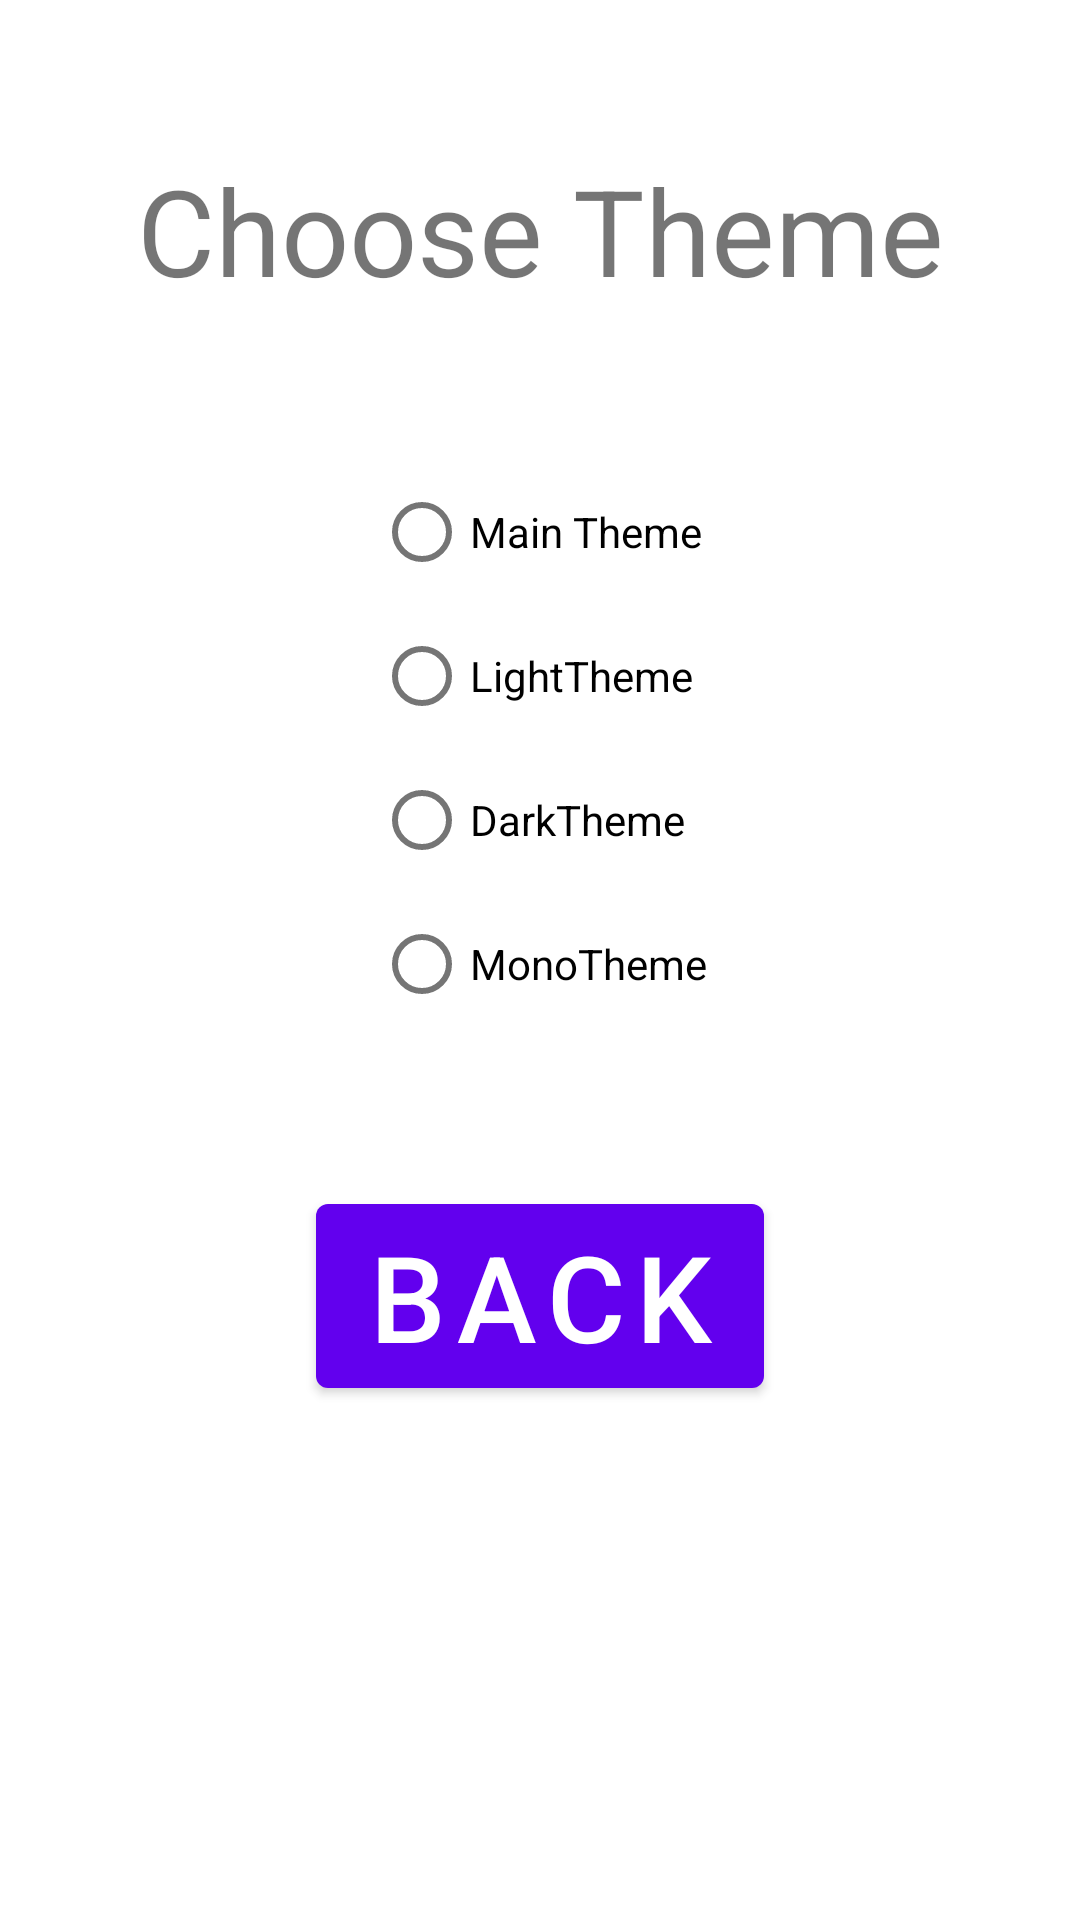

Layout XML and referenced resources for this Android screen:
<!-- AndroidManifest.xml: application theme Theme.MyCalculator -->
<!-- res/layout/activity_settings.xml -->
<?xml version="1.0" encoding="utf-8"?>
<androidx.constraintlayout.widget.ConstraintLayout xmlns:android="http://schemas.android.com/apk/res/android"
    xmlns:app="http://schemas.android.com/apk/res-auto"
    xmlns:tools="http://schemas.android.com/tools"
    android:layout_width="match_parent"
    android:layout_height="match_parent"
    tools:context=".SettingsActivity">

    <androidx.appcompat.widget.AppCompatImageView
        android:id="@+id/appCompatImageView"
        android:layout_width="match_parent"
        android:layout_height="match_parent"
        android:scaleType="fitXY"
        app:srcCompat="@drawable/background6" />

    <TextView
        android:id="@+id/textView"
        android:layout_width="wrap_content"
        android:layout_height="wrap_content"
        android:layout_marginTop="@dimen/number_screen_marginTop"
        android:gravity="center_horizontal"
        android:text="@string/choose_theme"
        android:textSize="40sp"
        app:layout_constraintTop_toTopOf="parent"
        app:layout_constraintEnd_toEndOf="parent"
        app:layout_constraintStart_toStartOf="parent"
        app:layout_constraintBottom_toTopOf="@+id/radioButtons"/>

    <RadioGroup
        android:id="@+id/radioButtons"
        android:layout_width="wrap_content"
        android:layout_height="wrap_content"
        android:layout_marginTop="@dimen/number_screen_marginTop"
        app:layout_constraintTop_toBottomOf="@+id/textView"
        app:layout_constraintEnd_toEndOf="parent"
        app:layout_constraintStart_toStartOf="parent" >

        <com.google.android.material.radiobutton.MaterialRadioButton
            android:id="@+id/radioButtonMainTheme"
            android:layout_width="match_parent"
            android:layout_height="wrap_content"
            android:text="@string/main_theme" />

        <com.google.android.material.radiobutton.MaterialRadioButton
            android:id="@+id/radioButtonLightTheme"
            android:layout_width="match_parent"
            android:layout_height="wrap_content"
            android:text="@string/light_theme" />

        <com.google.android.material.radiobutton.MaterialRadioButton
            android:id="@+id/radioButtonDarkTheme"
            android:layout_width="match_parent"
            android:layout_height="wrap_content"
            android:text="@string/dark_theme" />

        <com.google.android.material.radiobutton.MaterialRadioButton
            android:id="@+id/radioButtonMonoTheme"
            android:layout_width="match_parent"
            android:layout_height="wrap_content"
            android:text="@string/mono_theme" />
    </RadioGroup>

    <com.google.android.material.button.MaterialButton
        android:id="@+id/back_button"
        android:layout_width="wrap_content"
        android:layout_height="wrap_content"
        android:layout_marginTop="@dimen/number_screen_marginTop"
        android:gravity="center_horizontal"
        android:textSize="40sp"
        app:layout_constraintTop_toBottomOf="@+id/radioButtons"
        app:layout_constraintEnd_toEndOf="parent"
        app:layout_constraintStart_toStartOf="parent"
        android:text="@string/back_button"/>
</androidx.constraintlayout.widget.ConstraintLayout>
<!-- resources referenced by this layout -->
<resources>
  <dimen name="number_screen_marginTop">50dp</dimen>
  <string name="back_button">Back</string>
  <string name="choose_theme">Choose Theme</string>
  <string name="dark_theme">DarkTheme</string>
  <string name="light_theme">LightTheme</string>
  <string name="main_theme">Main Theme</string>
  <string name="mono_theme">MonoTheme</string>
  <style name="Theme.MyCalculator" parent="Theme.MaterialComponents.DayNight.DarkActionBar">
          
              <item name="colorPrimary">@color/purple_500</item>
          <item name="colorPrimaryVariant">@color/purple_700</item>
          <item name="colorOnPrimary">@color/white</item>
          
          <item name="colorSecondary">@color/teal_200</item>
          <item name="colorSecondaryVariant">@color/teal_700</item>
          <item name="colorOnSecondary">@color/black</item>
          
          <item name="android:statusBarColor" tools:targetApi="l">?attr/colorPrimaryVariant</item>
          
      </style>
  <color name="purple_500">#FF6200EE</color>
  <color name="purple_700">#FF3700B3</color>
  <color name="white">#FFFFFFFF</color>
  <color name="teal_200">#FF03DAC5</color>
  <color name="teal_700">#FF018786</color>
  <color name="black">#FF000000</color>
</resources>
